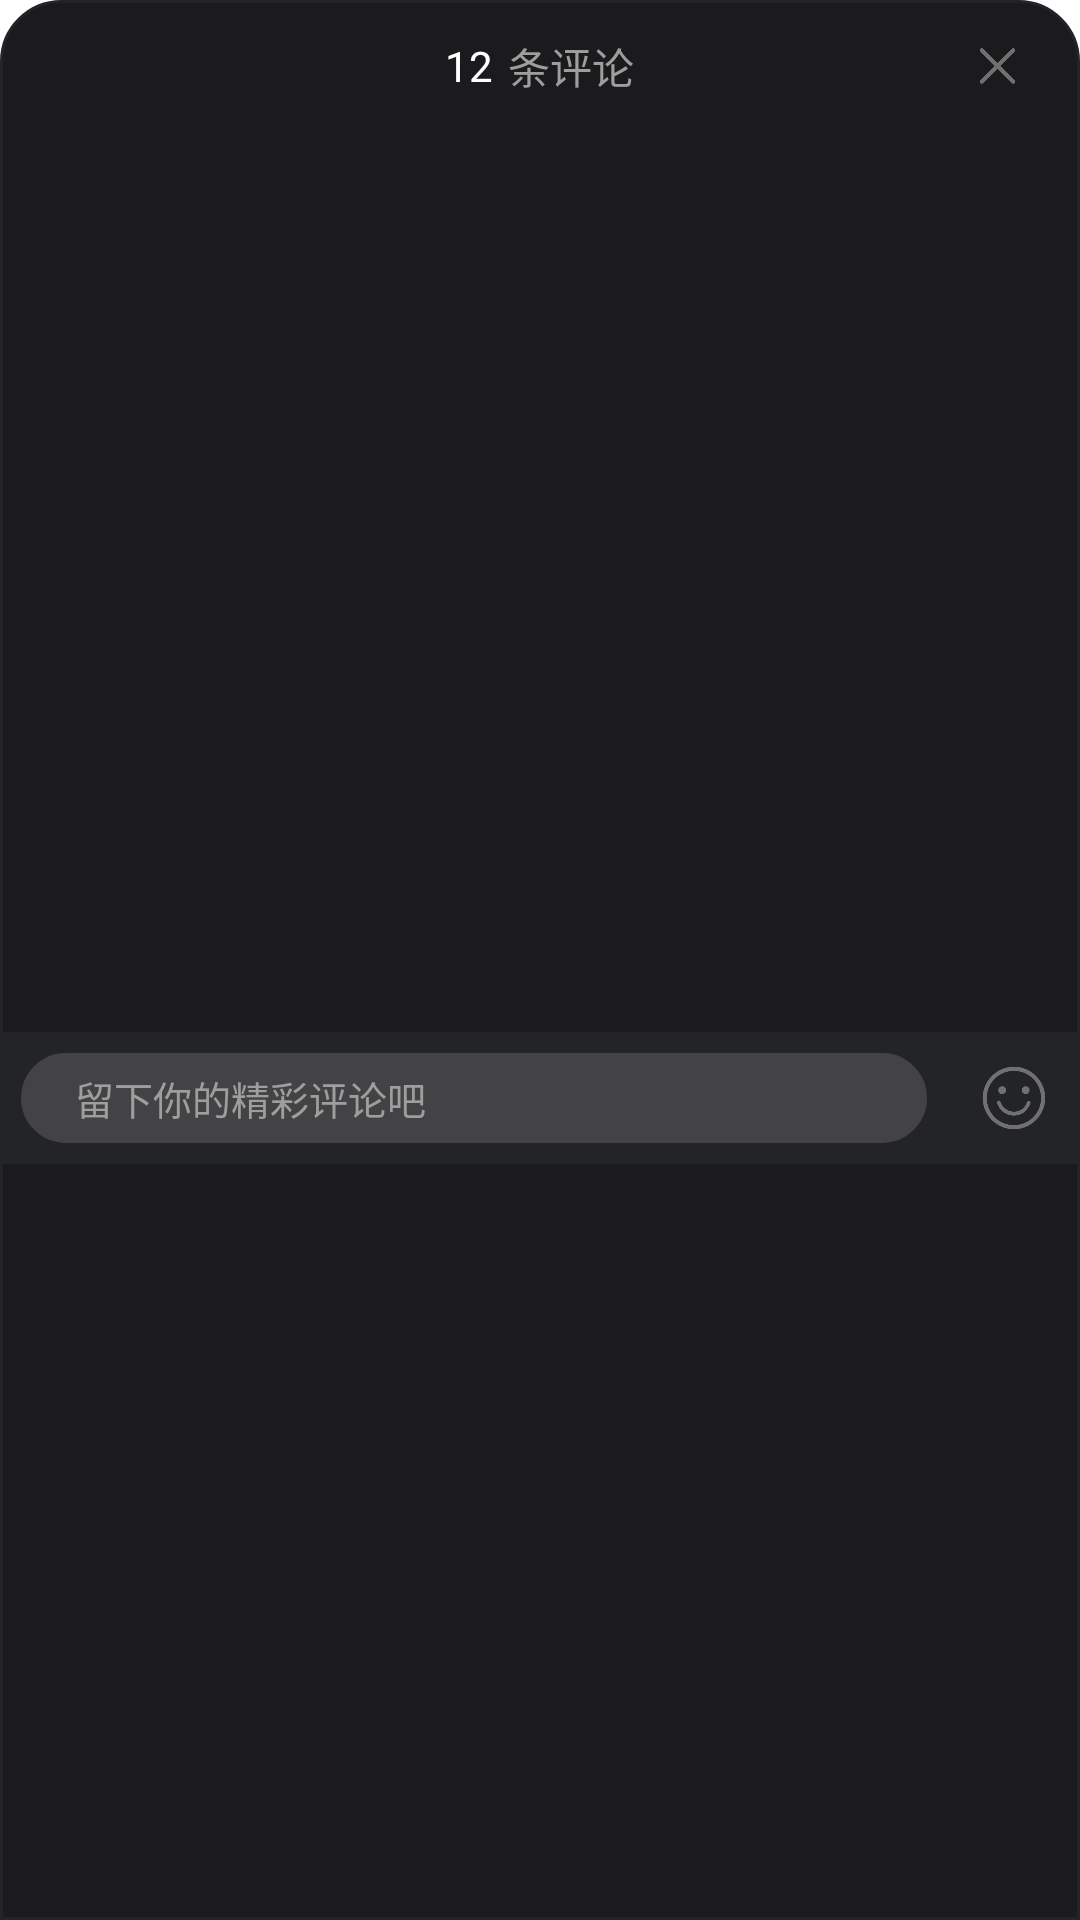

Reconstruct the res/layout file that produces this screen, plus the resources it refers to.
<!-- AndroidManifest.xml: application theme Theme.Buing -->
<!-- res/layout/dialog_comment.xml -->
<?xml version="1.0" encoding="utf-8"?>
<LinearLayout xmlns:android="http://schemas.android.com/apk/res/android"
    android:orientation="vertical"
    android:layout_width="match_parent"
    android:layout_height="match_parent"
    android:background="@drawable/dialog_comment_top"
    android:layout_gravity="bottom">
    <FrameLayout
        android:layout_width="match_parent"
        android:orientation="horizontal"
        android:layout_height="44dp">
        <LinearLayout
            android:layout_width="match_parent"
            android:gravity="center"
            android:layout_height="match_parent">
            <TextView
                android:id="@+id/com_num"
                android:layout_width="wrap_content"
                android:layout_height="match_parent"
                android:gravity="center"
                android:text="12"
                android:layout_marginRight="5dp"
                android:textColor="@color/white"/>
            <TextView
                android:layout_width="wrap_content"
                android:gravity="center"
                android:layout_height="match_parent"
                android:textColor="@color/colorGrayBlack"
                android:text="条评论"/>
        </LinearLayout>
        <ImageView
            android:id="@+id/btn_close"
            android:layout_width="15dp"
            android:layout_height="15dp"
            android:layout_marginRight="20dp"
            android:background="@mipmap/btn_close"
            android:layout_gravity="end|center_vertical"/>
    </FrameLayout>
    <androidx.recyclerview.widget.RecyclerView
        android:id="@+id/comment_list"
        android:layout_width="match_parent"
        android:layout_height="300dp"/>
    <LinearLayout
        android:layout_width="match_parent"
        android:layout_height="44dp"
        android:background="@color/blackbackground"
        android:orientation="horizontal">
        <EditText
            android:layout_width="wrap_content"
            android:layout_height="match_parent"
            android:layout_margin="5dp"
            android:hint="留下你的精彩评论吧"
            android:textColorHint="@color/colorGrayBlack"
            android:textSize="13dp"
            android:paddingLeft="20dp"
            android:textColor="#A5A5A5"
            android:background="@drawable/edit_background_comment_1"
            android:layout_weight="1"/>
        <ImageView
            android:layout_width="24dp"
            android:layout_height="24dp"
            android:background="@mipmap/btn_expression"
            android:layout_margin="10dp"/>
    </LinearLayout>
</LinearLayout>
<!-- resources referenced by this layout -->
<resources>
  <color name="blackbackground">#232428</color>
  <color name="colorGrayBlack">#9E9E9E</color>
  <color name="white">#FFFFFFFF</color>
  <!-- drawable dialog_comment_top (drawable) -->
  <?xml version="1.0" encoding="utf-8"?>
  <shape xmlns:android="http://schemas.android.com/apk/res/android">
      <solid android:color="#1B1B1E" />
      <corners android:topLeftRadius="20dp"
          android:topRightRadius="20dp"/>
      <stroke android:width="1dp" android:color="@color/blackbackground"/>
  </shape>
  <!-- drawable edit_background_comment_1 (drawable-v24) -->
  <?xml version="1.0" encoding="utf-8"?>
  <layer-list xmlns:android="http://schemas.android.com/apk/res/android">
      <item>
          <shape
              android:shape="rectangle">
              <solid android:color="#434345"/>
              <corners android:radius="20dp"/>
              <stroke
                  android:width="2dp"
                  android:color="@color/blackbackground"/>
          </shape>
      </item>
  </layer-list>
  <!-- mipmap btn_close: png bitmap (mipmap-mdpi, 3004 bytes) -->
  <!-- mipmap btn_expression: png bitmap (mipmap-mdpi, 9192 bytes) -->
  <style name="Theme.Buing" parent="Theme.MaterialComponents.DayNight.NoActionBar">
          
          <item name="colorPrimary">@color/black</item>
          <item name="colorPrimaryVariant">@color/black</item>
          <item name="colorOnPrimary">@color/white</item>
          
          <item name="colorSecondary">@color/teal_200</item>
          <item name="colorSecondaryVariant">@color/teal_700</item>
          <item name="colorOnSecondary">@color/black</item>
          
          <item name="android:statusBarColor" tools:targetApi="l">?attr/colorPrimaryVariant</item>
          
      </style>
  <color name="black">#FF000000</color>
  <color name="teal_200">#33F44336</color>
  <color name="teal_700">#FF018786</color>
</resources>
